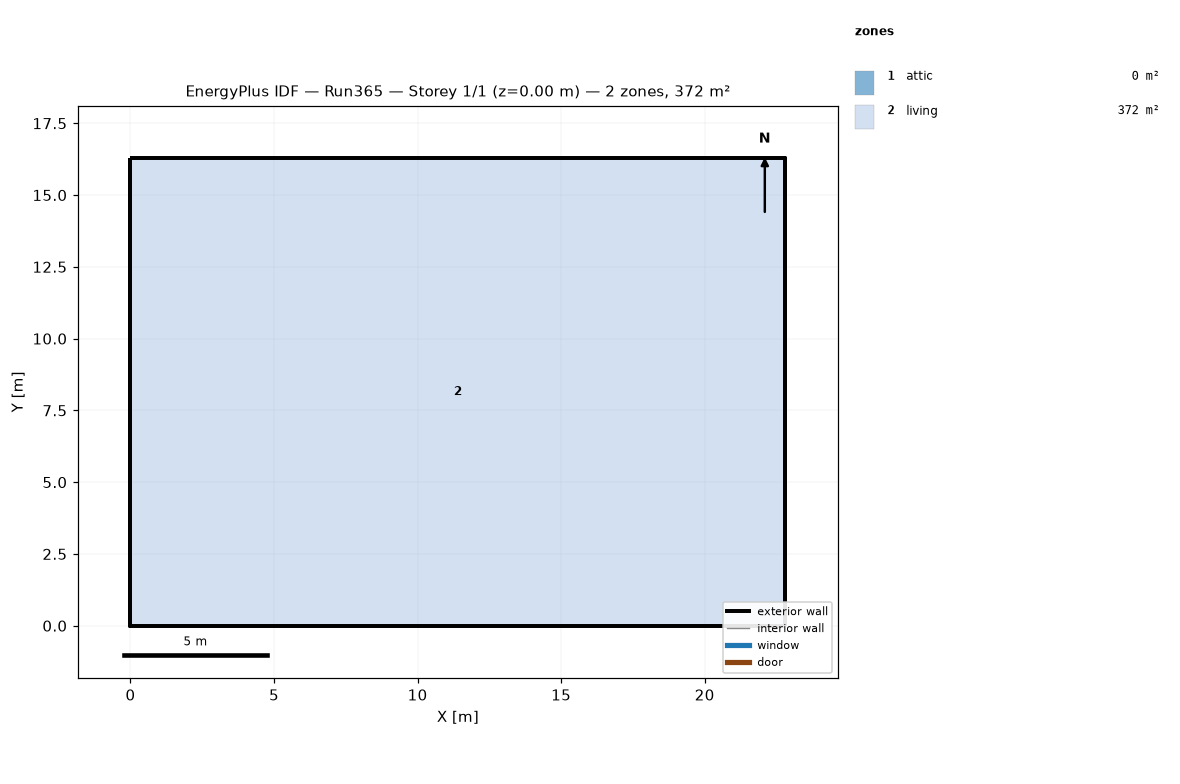
=== STOREY PLAN SPEC (per zone: floor XY polygon, exterior-wall plan segments, windows/doors) ===
zone 1: attic  (0.0 m²)
  exterior wall: (22.81, 0.00) – (22.81, 16.29) – (22.81, 8.15)  [24.4 m]
  exterior wall: (0.00, 16.29) – (0.00, 0.00) – (0.00, 8.15)  [24.4 m]
zone 2: living  (371.6 m²)
  floor: (0.00, 0.00) (0.00, 16.29) (22.81, 16.29) (22.81, 0.00)
  exterior wall: (0.00, 0.00) – (22.81, 0.00)  [22.8 m]
  exterior wall: (22.81, 0.00) – (22.81, 16.29)  [16.3 m]
  exterior wall: (22.81, 16.29) – (0.00, 16.29)  [22.8 m]
  exterior wall: (0.00, 16.29) – (0.00, 0.00)  [16.3 m]

=== DERIVED (storey summary) ===
Building: Run365
Storey: 1 of 1  (floor level z = 0.00 m)
Storey gross floor area: 371.6 m²
Zones on this storey: 2
  - attic: floor 0.0 m²; exterior wall 48.9 m (22.3 m²); WWR 0.0%
  - living: floor 371.6 m²; exterior wall 78.2 m (381.4 m²); WWR 0.0%
Zone adjacency: (none detected)